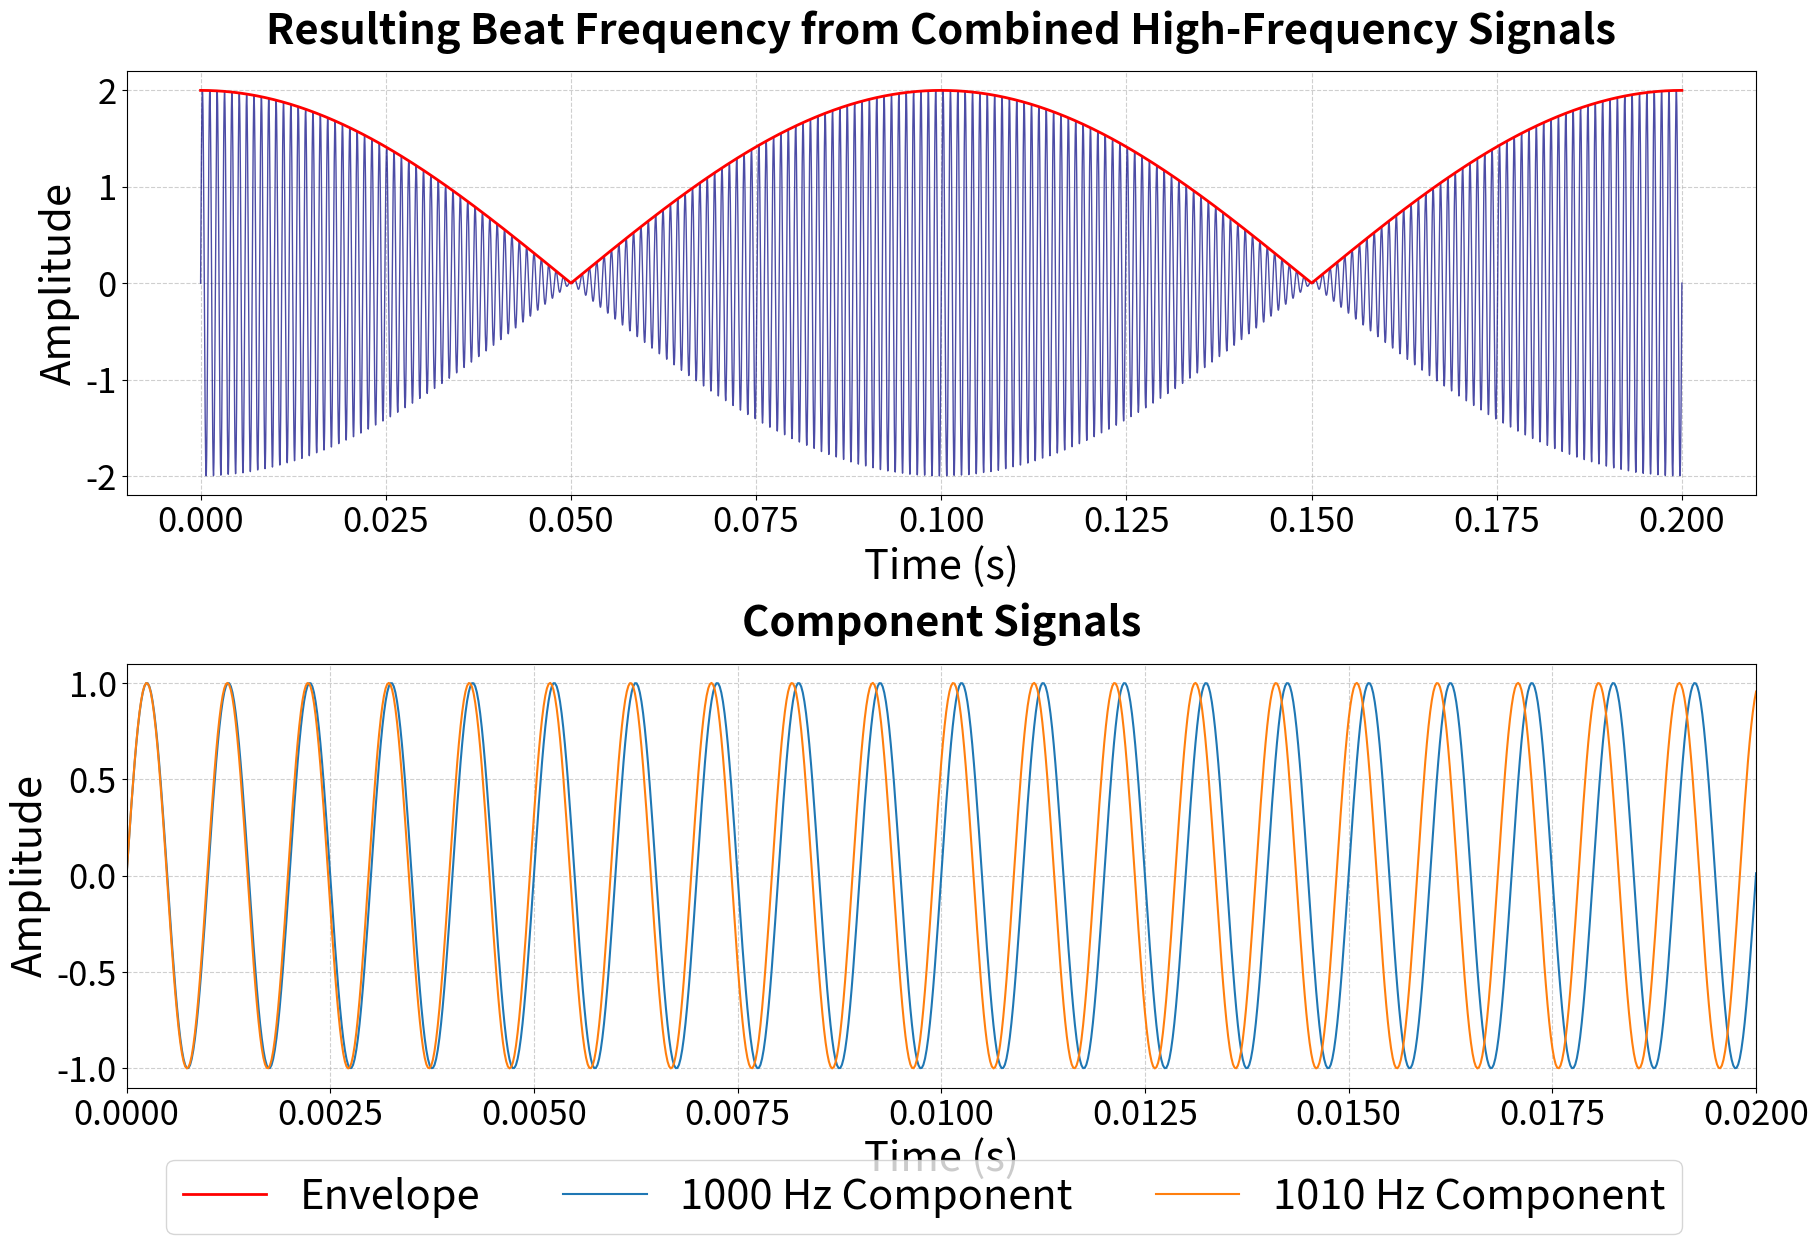

The script that saved this image:
import numpy as np
import matplotlib.pyplot as plt

# Parameters
f1 = 1000  # Frequency of first signal (Hz)
f2 = 1010  # Frequency of second signal (Hz)
fs = 50000  # Sampling frequency (samples per second)
duration = 0.2  # Duration of the signal (seconds)

# Time vector
t = np.linspace(0, duration, int(fs * duration))

# Signals
signal1 = np.sin(2 * np.pi * f1 * t)
signal2 = np.sin(2 * np.pi * f2 * t)

# Combined signal (resulting beat frequency)
combined_signal = signal1 + signal2

# Envelope (positive values of the low-frequency oscillation)
envelope = 2 * np.abs(np.cos(np.pi * (f2 - f1) * t))

# Plotting
fig, axs = plt.subplots(2, 1, figsize=(18, 12))

# Plot component signals
axs[0].plot(t, combined_signal, color='navy', alpha=0.7, linewidth=1)
axs[0].plot(t, envelope, color='red', linewidth=2, label='Envelope')
axs[0].set_ylabel('Amplitude',fontsize=30)
axs[0].set_xlabel('Time (s)',fontsize=30)
axs[0].tick_params(axis='both', which='major', labelsize=25)
axs[0].tick_params(axis='both', which='minor', labelsize=25)
axs[0].set_title('Resulting Beat Frequency from Combined High-Frequency Signals', fontsize=30, fontweight='bold', pad=20)
axs[0].grid(True, linestyle='--', alpha=0.6)


axs[1].plot(t, signal1, label=f'{f1} Hz Component')
axs[1].plot(t, signal2, label=f'{f2} Hz Component')
axs[1].set_title('Component Signals', fontsize=30, fontweight='bold', pad=20)
axs[1].set_xlabel('Time (s)',fontsize=30)
axs[1].set_ylabel('Amplitude',fontsize=30)
axs[1].tick_params(axis='both', which='major', labelsize=25)
axs[1].tick_params(axis='both', which='minor', labelsize=25)
axs[1].grid(True, linestyle='--', alpha=0.6)
axs[1].set_xlim(0, 0.02)  # Zoom into the first 0.2 seconds for this subplot

# # Plot individual components in separate subplots
# axs[2].plot(t, signal2, label=f'{f2} Hz Component')
# axs[2].set_title('1.01 kHz Component Signal', fontsize=30, fontweight='bold')
# axs[2].set_xlabel('Time (s)',fontsize=30)
# axs[2].set_ylabel('Amplitude',fontsize=30)
# axs[2].tick_params(axis='both', which='major', labelsize=20)
# axs[2].tick_params(axis='both', which='minor', labelsize=20)
# axs[2].grid(True, linestyle='--', alpha=0.6)

# Add a single legend just below the last subplot
handles, labels = [], []
for ax in axs:
    handle, label = ax.get_legend_handles_labels()
    handles.extend(handle)
    labels.extend(label)
fig.legend(handles, labels, loc='lower center', bbox_to_anchor=(0.5, -0.05), ncol=3, fontsize=30)

# Increase the padding between subplots and center the subplots in the figure
plt.tight_layout(pad=5.0)
# plt.subplots_adjust(top=2, bottom=0.1)

# Save the resulting plot with the correct dimensions
fig.savefig('beat.png', bbox_inches='tight')

plt.tight_layout()
plt.show()

